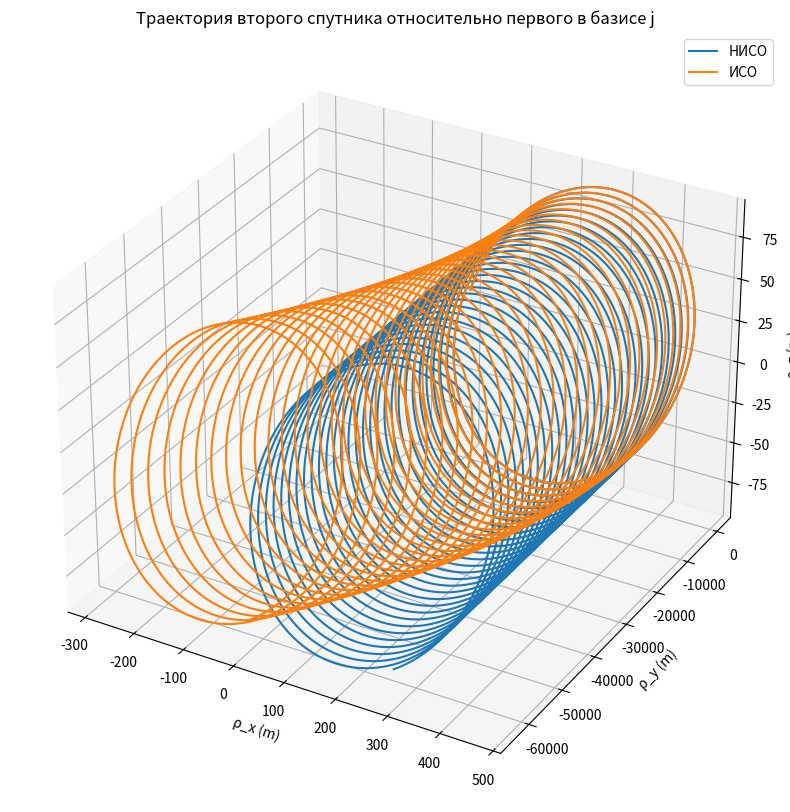

Python code for this plot:
import numpy as np                                                                            
import matplotlib.pyplot as plt

R1 = 7 * 10**6
gamma = 398600.4415 * 1000**3
omega_per = (gamma / R1**3) ** 0.5


#Функция для правой части системы ДУ. Решение в ИСО, в базисе I
def F_iso(t, y):
    position = y[0:3]
    velocity = y[3:6]
    radius = np.linalg.norm(position)
    result = np.zeros(6)
    result[0:3] = velocity
    result[3:6] = -gamma / (radius**3) * position
    return result


#Функция для правой части системы ДУ. Решение в НИСО, в базисе J
def F_niso(t, y):
    position = y[0:3]
    velocity = y[3:6]
    ax = 3 * omega_per**2 * position[0] + 2 * omega_per * velocity[1]
    ay = -2 * omega_per * velocity[0]
    az = -omega_per**2 * position[2]
    result = np.zeros(6)
    result[0:3] = velocity
    result[3:6] = [ax, ay, az] 
    return result
    
#Шаг метода Рунге_Кутта
def calc_step(t, y, delta_t, func):
    k_1 = func(t, y)
    k_2 = func(t + delta_t / 2, y + delta_t / 2 * k_1)
    k_3 = func(t + delta_t / 2, y + delta_t / 2 * k_2)
    k_4 = func(t + delta_t, y + delta_t * k_3)
    return y + delta_t / 6 * (k_1 + 2 * (k_2 + k_3) + k_4)


#Функция для расчета в НИСО относительного вектора
def solve_ballistics_niso(y_0, delta_t, final_time, func):
    current_y = y_0
    current_t = 0
    solutions = [current_y]
    times = [current_t]
    while current_t < final_time:
        current_y = calc_step(current_t, current_y, delta_t, func)
        solutions.append(current_y)
        current_t += delta_t
        times.append(current_t)
    return solutions, times


#Функция для расчета относительного вектора в ИСО
def solve_ballistics_iso(y_01, y_02, delta_t, final_time, func):
    current_y1 = y_01
    current_y2 = y_02
    current_t = 0
    solutions_y1 = [current_y1]
    solutions_y2 = [current_y2]
    times = [current_t]
    r_otn_i_0 = y_02[0:3] - y_01[0:3]
    r_otn_j = [r_otn_i_0]
    while current_t < final_time:
        current_y1 = calc_step(current_t, current_y1, delta_t, func)
        current_y2 = calc_step(current_t, current_y2, delta_t, func)
        r_otn_i = current_y2[0:3] - current_y1[0:3]
        j1 = current_y1[0:3] / np.linalg.norm(current_y1[0:3])
        j3 = np.cross(current_y1[0:3], current_y1[3:6]) / np.linalg.norm(np.cross(current_y1[0:3], current_y1[3:6]))
        j2 = np.cross(j3, j1)
        A = np.array([j1, j2, j3])
        #A = A.transpose()
        r_otn_j.append(np.dot(A, r_otn_i))
        solutions_y1.append(current_y1)
        solutions_y2.append(current_y2)
        current_t += delta_t
        times.append(current_t)
    return r_otn_j, solutions_y1, solutions_y2, times


r_otn_j = np.array([10, 10, 10])
v_otn_j = np.array([0.1, 0.1, 0.1])
delta_t = 5 
final_time = 2*24*3600


start_data_2_i = np.array([r_otn_j[0] + R1, r_otn_j[1], r_otn_j[2], v_otn_j[0] - omega_per * r_otn_j[1], v_otn_j[1] + omega_per * (r_otn_j[0] + R1), v_otn_j[2]])
start_data_1_i = np.array([R1, 0, 0, 0, omega_per * R1, 0])

r_otn_iso, solutions_y1, solutions_y2, t = solve_ballistics_iso(start_data_1_i, start_data_2_i, delta_t, final_time, F_iso)

y_0 = np.zeros(6)
y_0[0:3] = r_otn_j[:]
y_0[3:6] = v_otn_j[:]
solutions, times = solve_ballistics_niso(y_0, delta_t, final_time, F_niso)

solutions = np.array(solutions)
rx_niso = solutions[:, 0]
ry_niso = solutions[:, 1]
rz_niso = solutions[:, 2]

r_otn_iso = np.array(r_otn_iso)
rx_iso = r_otn_iso[:, 0]
ry_iso = r_otn_iso[:, 1]
rz_iso = r_otn_iso[:, 2]

print("max error ry", max(ry_niso - ry_iso))
print("max error rx",max(rx_niso - rx_iso))
print("max error rz" ,max(rz_niso - rz_iso))

fig1 = plt.figure(figsize=(10, 10))
ax = plt.axes(projection='3d')
ax.plot(rx_niso, ry_niso, rz_niso, label='НИСО')
ax.plot(rx_iso, ry_iso, rz_iso, label='ИСО')
ax.legend()

ax.set_xlabel('ρ_x (m)')
ax.set_ylabel('ρ_y (m)')
ax.set_zlabel('ρ_z (m)')
ax.set_title('Траектория второго спутника относительно первого в базисе j')
plt.show()
